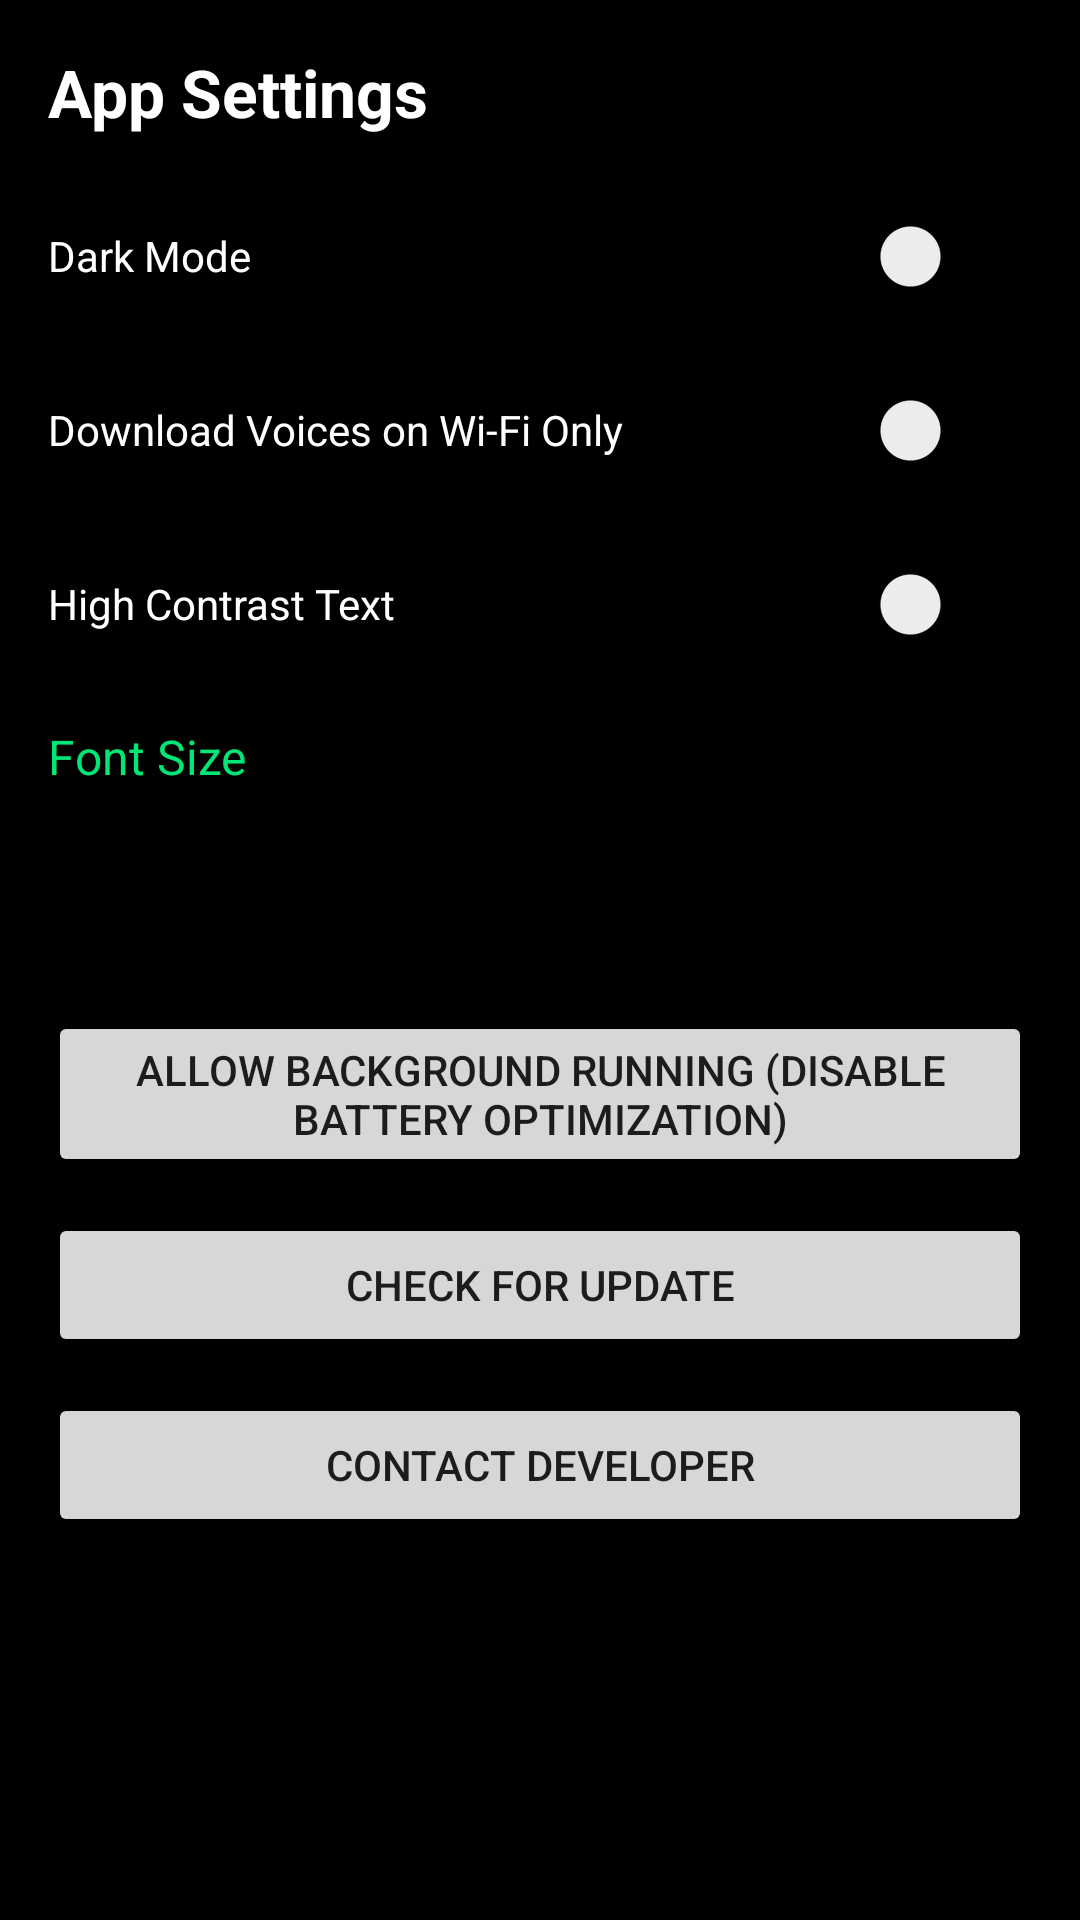

Produce the Android XML layout that renders to this screen, including the resource entries it uses.
<!-- AndroidManifest.xml: application theme Theme.DhwaniTTS -->
<!-- res/layout/activity_settings.xml -->
<?xml version="1.0" encoding="utf-8"?>
<ScrollView xmlns:android="http://schemas.android.com/apk/res/android"
    android:layout_width="match_parent"
    android:layout_height="match_parent"
    android:background="#000000"
    android:padding="16dp">

    <LinearLayout
        android:layout_width="match_parent"
        android:layout_height="wrap_content"
        android:orientation="vertical">

        <TextView
            android:layout_width="match_parent"
            android:layout_height="wrap_content"
            android:text="App Settings"
            android:textColor="#FFFFFF"
            android:textSize="22sp"
            android:textStyle="bold"
            android:layout_marginBottom="16dp" />

        <Switch
            android:id="@+id/switch_dark_mode"
            android:layout_width="match_parent"
            android:layout_height="wrap_content"
            android:text="Dark Mode"
            android:textColor="#FFFFFF"
            android:minHeight="48dp"
            android:layout_marginBottom="10dp" />

        <Switch
            android:id="@+id/switch_wifi_only"
            android:layout_width="match_parent"
            android:layout_height="wrap_content"
            android:text="Download Voices on Wi-Fi Only"
            android:textColor="#FFFFFF"
            android:minHeight="48dp"
            android:layout_marginBottom="10dp" />

        <Switch
            android:id="@+id/switch_high_contrast"
            android:layout_width="match_parent"
            android:layout_height="wrap_content"
            android:text="High Contrast Text"
            android:textColor="#FFFFFF"
            android:minHeight="48dp"
            android:layout_marginBottom="16dp" />

        <TextView
            android:layout_width="match_parent"
            android:layout_height="wrap_content"
            android:text="Font Size"
            android:textColor="#00E676"
            android:textSize="16sp"
            android:layout_marginBottom="6dp" />

        <Spinner
            android:id="@+id/spinner_font_size"
            android:layout_width="match_parent"
            android:layout_height="wrap_content"
            android:minHeight="48dp"
            android:layout_marginBottom="20dp" />

        <Button
            android:id="@+id/btn_battery_optimization"
            android:layout_width="match_parent"
            android:layout_height="wrap_content"
            android:text="Allow Background Running (Disable Battery Optimization)"
            android:layout_marginBottom="12dp" />

        <Button
            android:id="@+id/btn_check_update"
            android:layout_width="match_parent"
            android:layout_height="wrap_content"
            android:text="Check for Update"
            android:layout_marginBottom="12dp" />

        <Button
            android:id="@+id/btn_contact_developer"
            android:layout_width="match_parent"
            android:layout_height="wrap_content"
            android:text="Contact Developer" />

    </LinearLayout>
</ScrollView>
<!-- resources referenced by this layout -->
<resources>
  <style name="Theme.DhwaniTTS" parent="Theme.MaterialComponents.DayNight.DarkActionBar">
          
      </style>
</resources>
